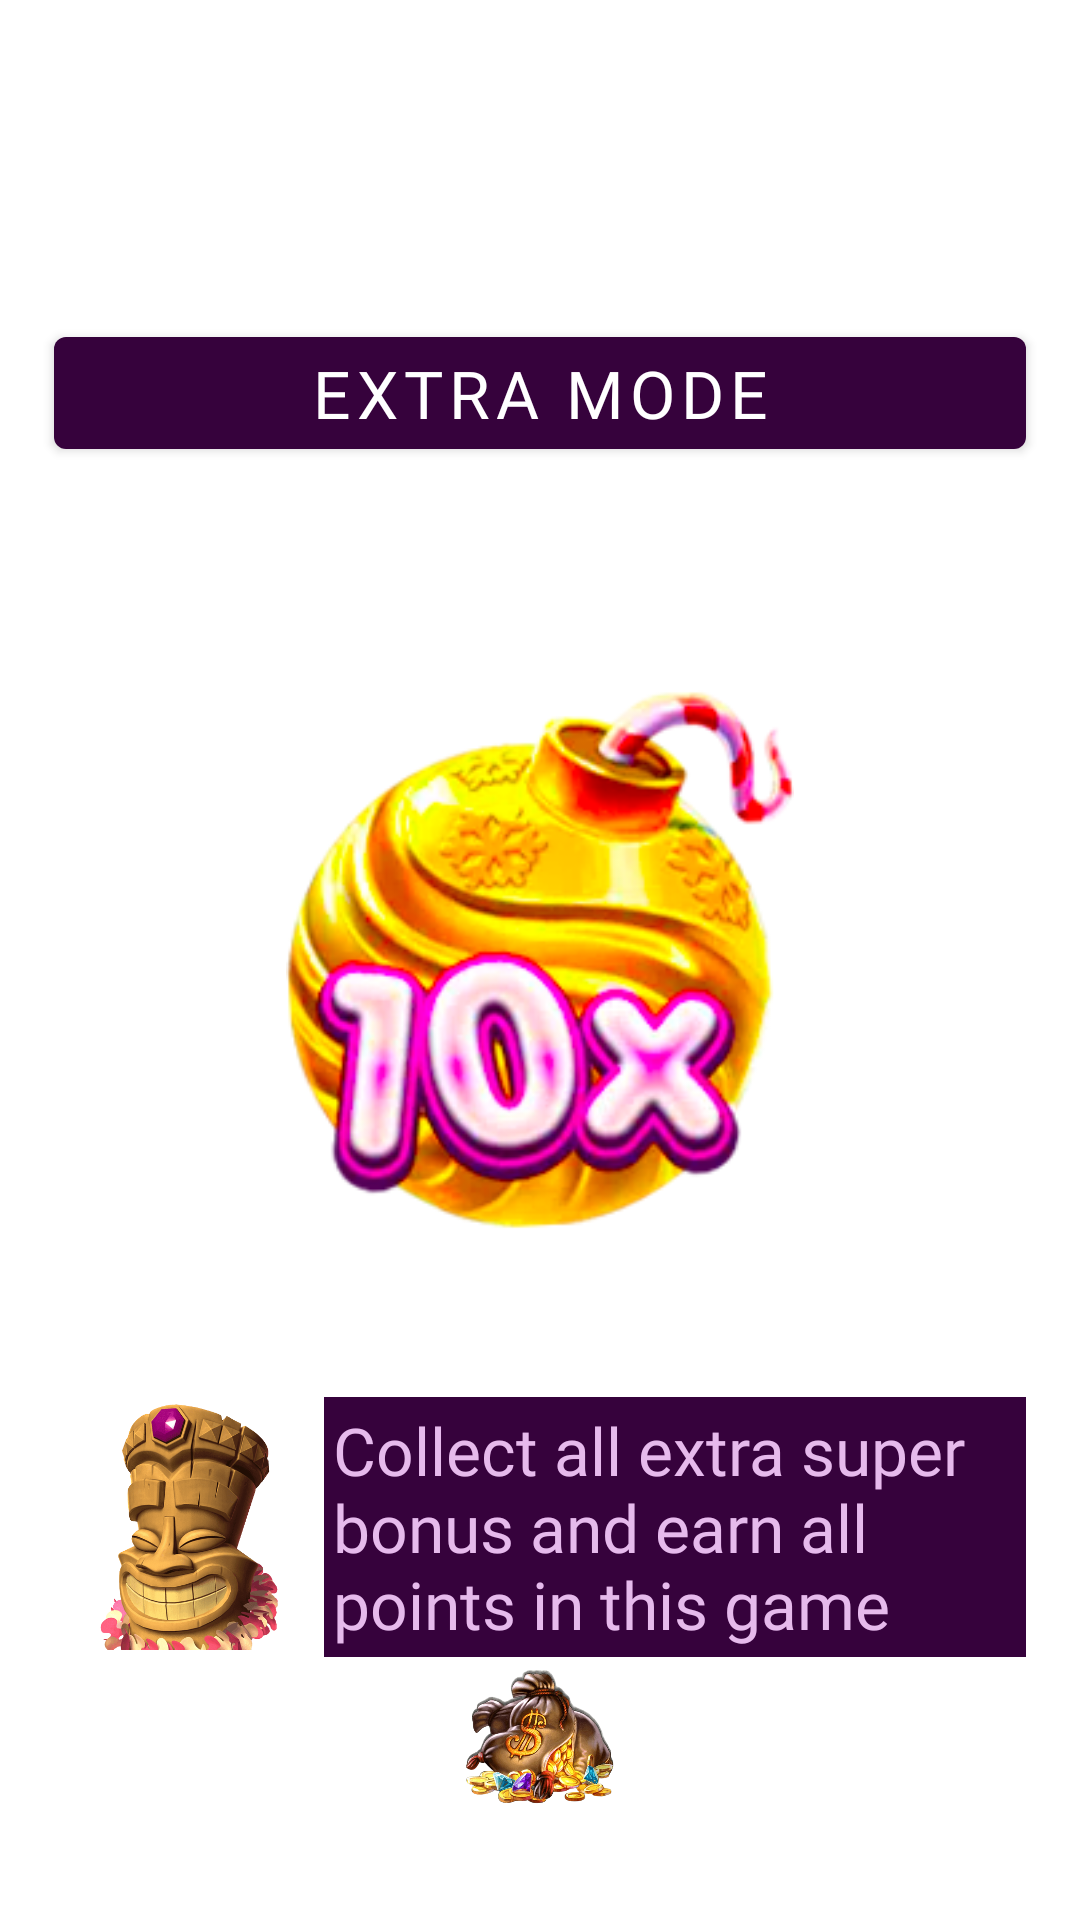

Reconstruct the res/layout file that produces this screen, plus the resources it refers to.
<!-- AndroidManifest.xml: application theme Theme.InfinityOrb -->
<!-- res/layout/fragment_f1.xml -->
<?xml version="1.0" encoding="utf-8"?>
<androidx.constraintlayout.widget.ConstraintLayout xmlns:android="http://schemas.android.com/apk/res/android"
    xmlns:tools="http://schemas.android.com/tools"
    android:layout_width="match_parent"
    xmlns:app="http://schemas.android.com/apk/res-auto"
    android:background="@drawable/hhhhhhhh"
    android:layout_height="match_parent"
    tools:context=".frhrfhbrfbrfhfr.F1Fragment">

    <com.google.android.material.button.MaterialButton
        android:layout_width="0dp"
        android:layout_height="wrap_content"
        android:id="@+id/btn_top"
        app:layout_constraintStart_toStartOf="@id/guideline_vert_05gt"
        app:layout_constraintEnd_toEndOf="@id/guideline_vert_95gtgtt"
        android:text="extra mode"
        android:textSize="22sp"
        app:layout_constraintTop_toTopOf="@id/guideline_hor_05gt"
        app:layout_constraintBottom_toTopOf="@id/maaaaaain"
        android:fontFamily="@font/montserrat_black"/>

    <ImageView
        android:layout_width="180dp"
        android:layout_height="180dp"
        android:id="@+id/maaaaaain"
        android:src="@drawable/xxxx10"
        app:layout_constraintStart_toStartOf="@id/guideline_vert_05gt"
        app:layout_constraintEnd_toEndOf="@id/guideline_vert_95gtgtt"
        app:layout_constraintTop_toTopOf="@id/guideline_hor_05gt"
        app:layout_constraintBottom_toBottomOf="@id/guideline_hor_95gttg"/>

    <androidx.constraintlayout.widget.Guideline
        android:id="@+id/guideline_hor_30"
        android:layout_width="wrap_content"
        android:layout_height="wrap_content"
        android:orientation="horizontal"
        app:layout_constraintGuide_percent="0.30" />

    <ImageView
        android:layout_width="60dp"
        android:layout_height="60dp"
        android:id="@+id/ddddddd"
        android:src="@drawable/bbbbb"
        app:layout_constraintStart_toStartOf="@id/guideline_vert_05gt"
        app:layout_constraintEnd_toEndOf="@id/guideline_vert_95gtgtt"
        app:layout_constraintBottom_toBottomOf="@id/guideline_hor_95gttg"/>

    <ImageView
        android:layout_width="90dp"
        android:layout_height="90dp"
        android:id="@+id/staaat"
        android:src="@drawable/sssttat"
        app:layout_constraintStart_toStartOf="@id/guideline_vert_05gt"
        app:layout_constraintTop_toBottomOf="@id/maaaaaain"
        app:layout_constraintBottom_toBottomOf="@id/guideline_hor_95gttg"/>

    <TextView
        android:layout_width="0dp"
        android:layout_height="wrap_content"
        android:id="@+id/gtgtgtgtgt"
        app:layout_constraintStart_toEndOf="@id/staaat"
        app:layout_constraintEnd_toEndOf="@id/guideline_vert_95gtgtt"
        app:layout_constraintTop_toTopOf="@id/staaat"
        android:fontFamily="@font/montserrat_black"
        android:textSize="22sp"
        android:padding="3dp"
        android:textColor="#E6BAEC"
        android:background="@color/purple_500"
        android:text="Collect all extra super bonus and earn all points in this game"
        app:layout_constraintBottom_toBottomOf="@id/staaat"/>



    <androidx.constraintlayout.widget.Guideline
        android:id="@+id/guideline_hor_80"
        android:layout_width="wrap_content"
        android:layout_height="wrap_content"
        android:orientation="horizontal"
        app:layout_constraintGuide_percent="0.80" />

    <androidx.constraintlayout.widget.Guideline
        android:id="@+id/guideline_hor_70"
        android:layout_width="wrap_content"
        android:layout_height="wrap_content"
        android:orientation="horizontal"
        app:layout_constraintGuide_percent="0.70" />

    <androidx.constraintlayout.widget.Guideline
        android:id="@+id/guideline_hor_60"
        android:layout_width="wrap_content"
        android:layout_height="wrap_content"
        android:orientation="horizontal"
        app:layout_constraintGuide_percent="0.60" />

    <androidx.constraintlayout.widget.Guideline
        android:id="@+id/guideline_hor_40"
        android:layout_width="wrap_content"
        android:layout_height="wrap_content"
        android:orientation="horizontal"
        app:layout_constraintGuide_percent="0.40" />


    <androidx.constraintlayout.widget.Guideline
        android:id="@+id/guideline_hor_10ddd"
        android:layout_width="wrap_content"
        android:layout_height="wrap_content"
        android:orientation="horizontal"
        app:layout_constraintGuide_percent="0.10" />

    <androidx.constraintlayout.widget.Guideline
        android:id="@+id/guideline_hor_05gt"
        android:layout_width="wrap_content"
        android:layout_height="wrap_content"
        android:orientation="horizontal"
        app:layout_constraintGuide_percent="0.05" />

    <androidx.constraintlayout.widget.Guideline
        android:id="@+id/guideline_hor_20"
        android:layout_width="wrap_content"
        android:layout_height="wrap_content"
        android:orientation="horizontal"
        app:layout_constraintGuide_percent="0.20" />


    <androidx.constraintlayout.widget.Guideline
        android:id="@+id/guideline_hor_13dd"
        android:layout_width="wrap_content"
        android:layout_height="wrap_content"
        android:orientation="horizontal"
        app:layout_constraintGuide_percent="0.13" />

    <androidx.constraintlayout.widget.Guideline
        android:id="@+id/guideline_hor_95gttg"
        android:layout_width="wrap_content"
        android:layout_height="wrap_content"
        android:orientation="horizontal"
        app:layout_constraintGuide_percent="0.95" />

    <androidx.constraintlayout.widget.Guideline
        android:id="@+id/guideline_hor_85ddd"
        android:layout_width="wrap_content"
        android:layout_height="wrap_content"
        android:orientation="horizontal"
        app:layout_constraintGuide_percent="0.85" />

    <androidx.constraintlayout.widget.Guideline
        android:id="@+id/guideline_hor_50fgrr"
        android:layout_width="wrap_content"
        android:layout_height="wrap_content"
        android:orientation="horizontal"
        app:layout_constraintGuide_percent="0.50" />

    <androidx.constraintlayout.widget.Guideline
        android:id="@+id/guideline_vert_95gtgtt"
        android:layout_width="wrap_content"
        android:layout_height="wrap_content"
        android:orientation="vertical"
        app:layout_constraintGuide_percent="0.95" />

    <androidx.constraintlayout.widget.Guideline
        android:id="@+id/guideline_vert_05gt"
        android:layout_width="wrap_content"
        android:layout_height="wrap_content"
        android:orientation="vertical"
        app:layout_constraintGuide_percent="0.05" />

    <androidx.constraintlayout.widget.Guideline
        android:id="@+id/guideline_vert_20"
        android:layout_width="wrap_content"
        android:layout_height="wrap_content"
        android:orientation="vertical"
        app:layout_constraintGuide_percent="0.20" />


    <androidx.constraintlayout.widget.Guideline
        android:id="@+id/guideline_vert_60"
        android:layout_width="wrap_content"
        android:layout_height="wrap_content"
        android:orientation="vertical"
        app:layout_constraintGuide_percent="0.60" />

    <androidx.constraintlayout.widget.Guideline
        android:id="@+id/guideline_vert_30"
        android:layout_width="wrap_content"
        android:layout_height="wrap_content"
        android:orientation="vertical"
        app:layout_constraintGuide_percent="0.30" />

    <androidx.constraintlayout.widget.Guideline
        android:id="@+id/guideline_vert_80"
        android:layout_width="wrap_content"
        android:layout_height="wrap_content"
        android:orientation="vertical"
        app:layout_constraintGuide_percent="0.80" />

    <androidx.constraintlayout.widget.Guideline
        android:id="@+id/guideline_vert_70"
        android:layout_width="wrap_content"
        android:layout_height="wrap_content"
        android:orientation="vertical"
        app:layout_constraintGuide_percent="0.70" />

    <androidx.constraintlayout.widget.Guideline
        android:id="@+id/guideline_vert_40"
        android:layout_width="wrap_content"
        android:layout_height="wrap_content"
        android:orientation="vertical"
        app:layout_constraintGuide_percent="0.40" />



</androidx.constraintlayout.widget.ConstraintLayout>
<!-- resources referenced by this layout -->
<resources>
  <color name="purple_500">#36023C</color>
  <!-- drawable bbbbb: png bitmap (drawable, 335117 bytes) -->
  <!-- drawable sssttat: png bitmap (drawable, 267350 bytes) -->
  <!-- drawable xxxx10: png bitmap (drawable, 65660 bytes) -->
  <style name="Theme.InfinityOrb" parent="Theme.MaterialComponents.DayNight.NoActionBar">
          
          <item name="colorPrimary">@color/purple_500</item>
          <item name="colorPrimaryVariant">@color/purple_700</item>
          <item name="colorOnPrimary">@color/white</item>
          
          <item name="colorSecondary">@color/teal_200</item>
          <item name="colorSecondaryVariant">@color/teal_700</item>
          <item name="colorOnSecondary">@color/black</item>
          
          <item name="android:statusBarColor">?attr/colorPrimaryVariant</item>
          
          <item name="android:windowAnimationStyle">@null</item>
          <item name="android:windowDisablePreview">true</item>
  
      </style>
  <color name="purple_700">#FF3700B3</color>
  <color name="white">#FFFFFFFF</color>
  <color name="teal_200">#FF03DAC5</color>
  <color name="teal_700">#FF018786</color>
  <color name="black">#FF000000</color>
</resources>
